19-way image classification set "terbisa-cls-v2" from GitHub (nirmalasz/isyara); label vocabulary: anda, apa, berhenti, bodoh, cantik, halo, hati hati, lelah, maaf, makan, mau, membaca, nama, sama sama, saya, siapa, sombong, takut, terima kasih.

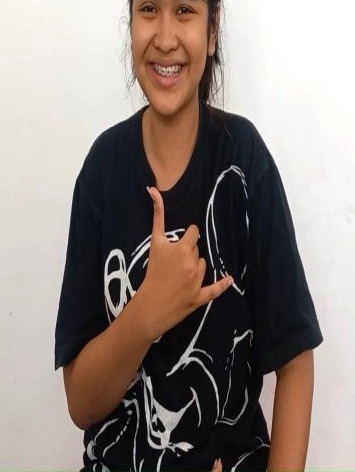
Label: sama sama

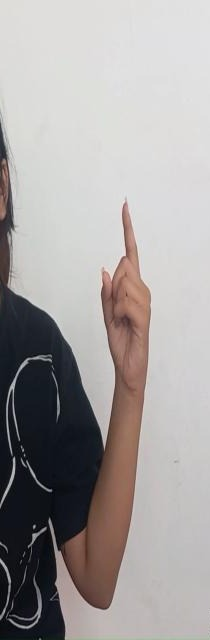
Label: sombong

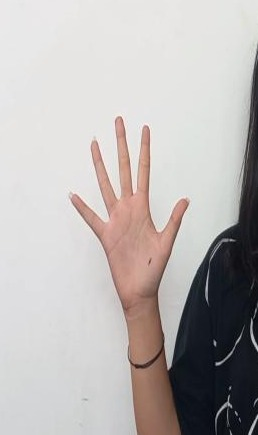
Label: halo

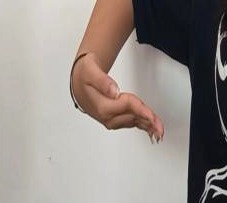
Label: mau

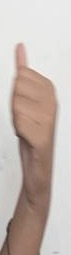
Label: siapa

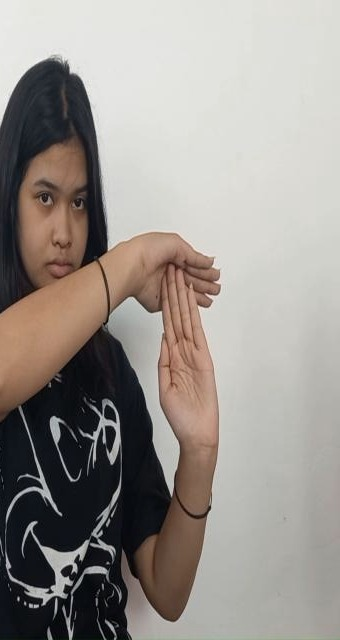
Label: berhenti
